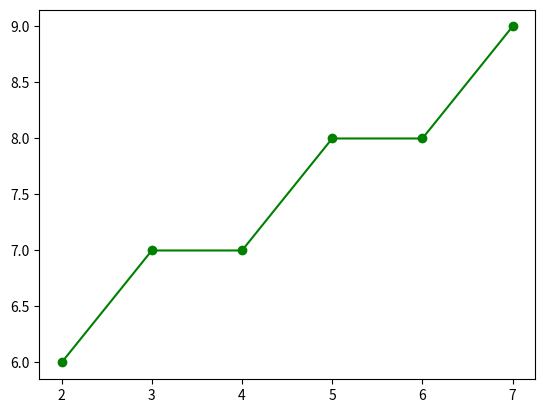

Reproduce this figure in Python.
import matplotlib.pyplot as plt

x1,y1=2,6
x2,y2=7,9
dx=x2-x1
dy=y2-y1
p=2*dy-dx
x=float(x1)
y=float(y1)
x_cordinate=[]
y_cordinate=[]
while(x<=x2):
    x_cordinate.append(x)
    y_cordinate.append(y)
    x+=1
    if p<0:
        y=y
        p=p+2*dy
    elif p>=0:
        y+=1
        p=p+2*dy-2*dx

plt.plot(x_cordinate,y_cordinate,marker="o",color="green")
plt.show()
